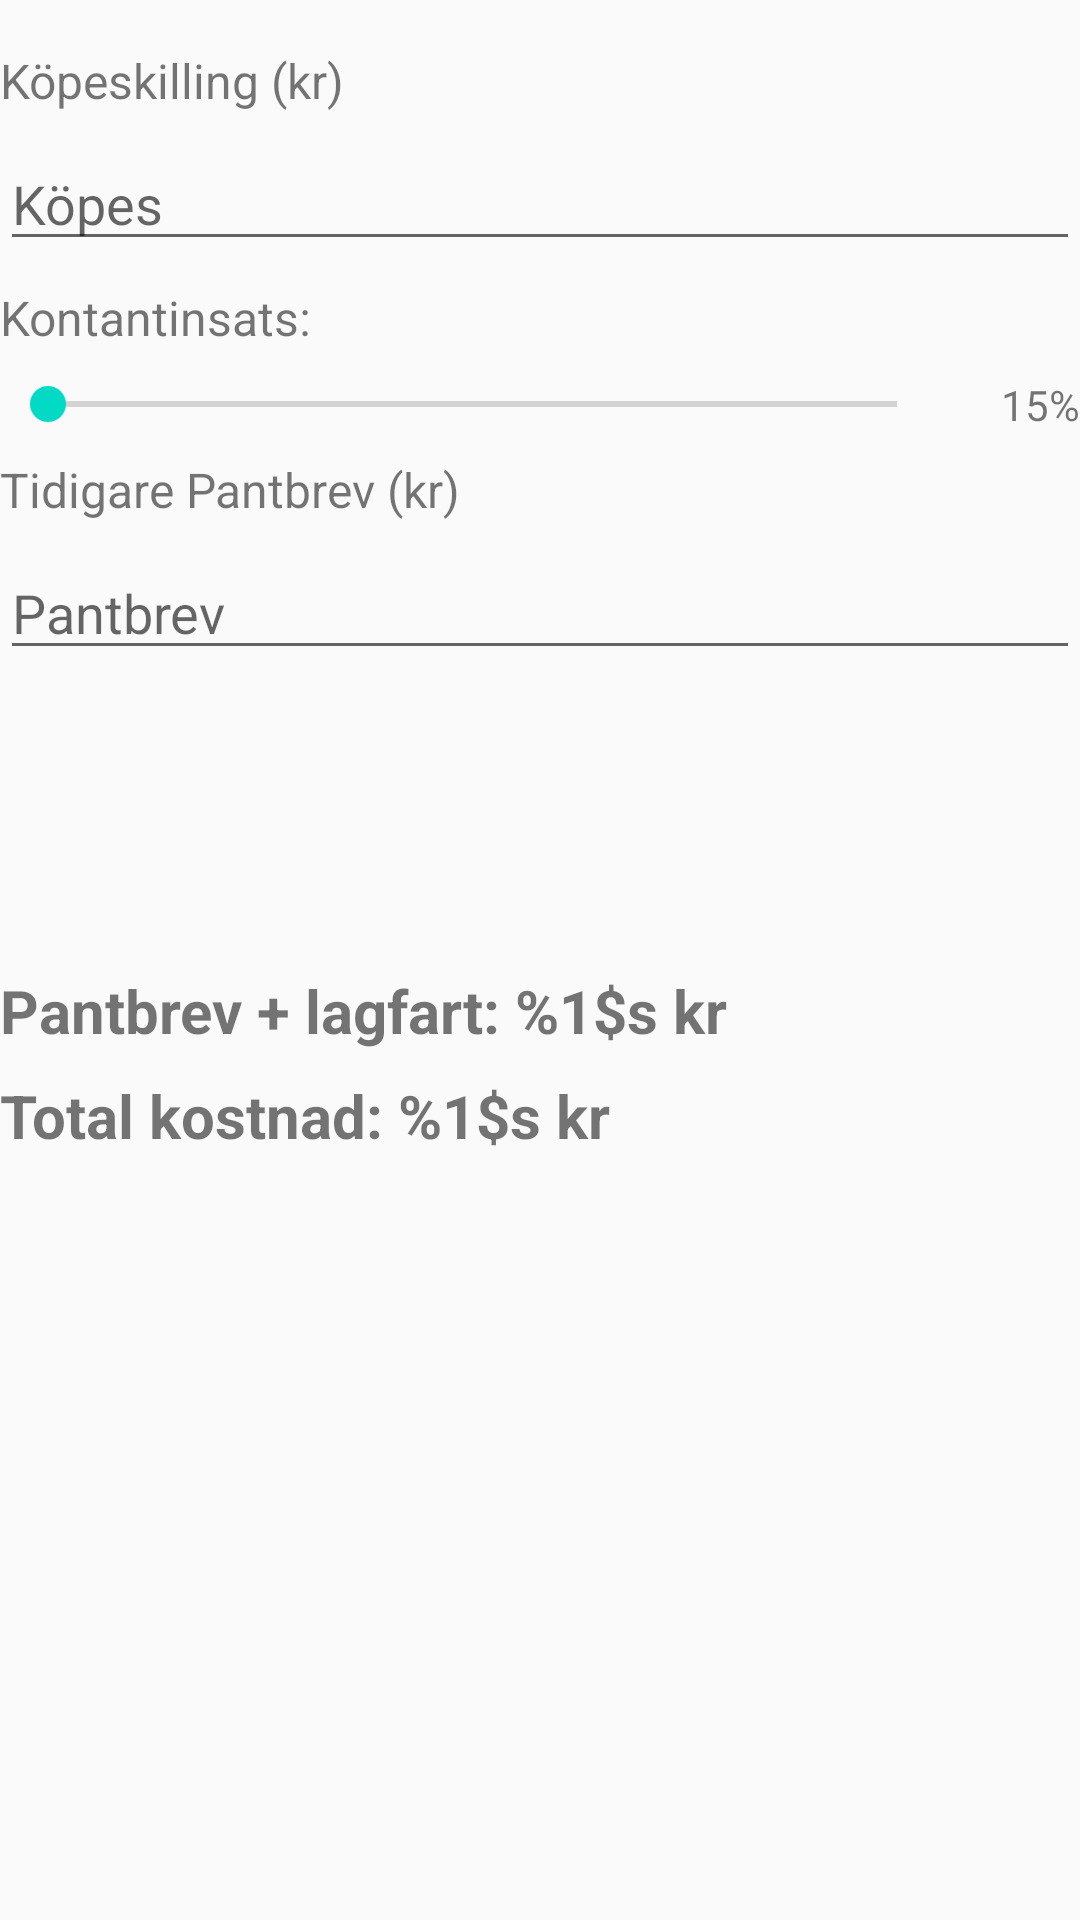

The Android layout XML behind this screen, and the referenced resources:
<!-- AndroidManifest.xml: application theme AppTheme -->
<!-- res/layout/fragment_calculate.xml -->
<?xml version="1.0" encoding="utf-8"?>
<androidx.constraintlayout.widget.ConstraintLayout
    xmlns:android="http://schemas.android.com/apk/res/android"
    xmlns:tools="http://schemas.android.com/tools"
    android:layout_width="match_parent"
    android:layout_height="match_parent"
    xmlns:app="http://schemas.android.com/apk/res-auto"
    tools:context=".CalculateFragment"
    android:layout_marginStart="@dimen/margin_start"
    android:layout_marginEnd="@dimen/margin_end">

    <TextView
        android:id="@+id/consideration_textView"
        android:layout_width="0dp"
        android:layout_height="wrap_content"
        android:text="Köpeskilling (kr)"
        android:layout_marginTop="@dimen/margin_start"
        style="@style/CalculateTextViewTheme"
        app:layout_constraintStart_toStartOf="parent"
        app:layout_constraintEnd_toEndOf="parent"
        app:layout_constraintTop_toTopOf="parent"/>

    <EditText
        android:id="@+id/consideration_editText"
        android:layout_width="0dp"
        android:layout_height="wrap_content"
        android:layout_marginTop="@dimen/margin_top"
        android:inputType="number"
        android:imeOptions="actionDone"
        android:maxLines="1"
        android:autofillHints="Köpeskilling"
        android:hint="Köpes"
        app:layout_constraintStart_toStartOf="parent"
        app:layout_constraintEnd_toEndOf="parent"
        app:layout_constraintTop_toBottomOf="@+id/consideration_textView"/>


    <TextView
        android:id="@+id/downPayment_textView"
        android:layout_width="0dp"
        android:layout_height="wrap_content"
        style="@style/CalculateTextViewTheme"
        android:text="@string/kontantinsats"
        app:layout_constraintStart_toStartOf="parent"
        app:layout_constraintEnd_toEndOf="parent"
        app:layout_constraintTop_toBottomOf="@id/consideration_editText"/>

    <SeekBar
        android:id="@+id/downPayment_seekBar"
        android:layout_width="0dp"
        android:layout_height="20dp"
        android:layout_marginTop="@dimen/margin_top"
        app:layout_constraintStart_toStartOf="parent"
        app:layout_constraintEnd_toStartOf="@id/downPayment_Percentage"
        app:layout_constraintTop_toBottomOf="@id/downPayment_textView"/>

    <TextView
        android:id="@+id/downPayment_Percentage"
        android:layout_width="45dp"
        android:layout_height="wrap_content"
        android:text="15%"
        android:gravity="end"
        app:layout_constraintStart_toEndOf="@id/downPayment_seekBar"
        app:layout_constraintEnd_toEndOf="parent"
        app:layout_constraintTop_toTopOf="@id/downPayment_seekBar"
        app:layout_constraintBottom_toBottomOf="@id/downPayment_seekBar"/>

    <TextView
        android:id="@+id/pantbrev_textView"
        android:layout_width="0dp"
        android:layout_height="wrap_content"
        style="@style/CalculateTextViewTheme"
        android:text="Tidigare Pantbrev (kr)"
        app:layout_constraintStart_toStartOf="parent"
        app:layout_constraintEnd_toEndOf="parent"
        app:layout_constraintTop_toBottomOf="@id/downPayment_Percentage"/>

    <EditText
        android:id="@+id/pantbrev_editText"
        android:layout_width="0dp"
        android:layout_height="wrap_content"
        android:layout_marginTop="@dimen/margin_top"
        android:inputType="number"
        android:imeOptions="actionDone"
        android:maxLines="1"
        android:hint="Pantbrev"
        android:autofillHints="Pantbrev"
        app:layout_constraintStart_toStartOf="parent"
        app:layout_constraintEnd_toEndOf="parent"
        app:layout_constraintTop_toBottomOf="@id/pantbrev_textView"/>

    <TextView
        android:id="@+id/extraCost_textView"
        android:layout_width="0dp"
        android:layout_height="wrap_content"
        android:layout_marginTop="100dp"
        android:textSize="20sp"
        android:textStyle="bold"
        android:text="@string/extra_kostnad"
        app:layout_constraintStart_toStartOf="parent"
        app:layout_constraintEnd_toEndOf="parent"
        app:layout_constraintTop_toBottomOf="@id/pantbrev_editText"/>

    <TextView
        android:id="@+id/totalCost"
        android:layout_width="0dp"
        android:layout_height="wrap_content"
        android:textSize="20sp"
        android:textStyle="bold"
        android:text="@string/total_cost"
        android:layout_marginTop="@dimen/margin_top"
        app:layout_constraintStart_toStartOf="parent"
        app:layout_constraintEnd_toEndOf="parent"
        app:layout_constraintTop_toBottomOf="@id/extraCost_textView"/>

</androidx.constraintlayout.widget.ConstraintLayout>
<!-- resources referenced by this layout -->
<resources>
  <dimen name="margin_end">16dp</dimen>
  <dimen name="margin_start">16dp</dimen>
  <dimen name="margin_top">8dp</dimen>
  <string name="extra_kostnad">Pantbrev + lagfart: %1$s kr</string>
  <string name="kontantinsats">Kontantinsats:</string>
  <string name="total_cost">Total kostnad: %1$s kr</string>
  <style name="CalculateTextViewTheme">
          <item name="android:textSize">@dimen/calculate_text_view_text_size</item>
          <item name="android:layout_marginTop">@dimen/margin_top</item>
      </style>
  <style name="AppTheme" parent="Theme.AppCompat.Light.DarkActionBar">
          <item name="colorPrimary">@color/colorPrimary</item>
          <item name="colorPrimaryDark">@color/colorPrimaryDark</item>
          <item name="colorAccent">@color/colorAccent</item>
      </style>
  <dimen name="calculate_text_view_text_size">16sp</dimen>
  <!-- not gathered from this repository: default colours our renderer supplied (Android Studio template values) -->
  <color name="colorPrimary">#FF6200EE</color>
  <color name="colorPrimaryDark">#FF3700B3</color>
  <color name="colorAccent">#FF03DAC5</color>
</resources>
